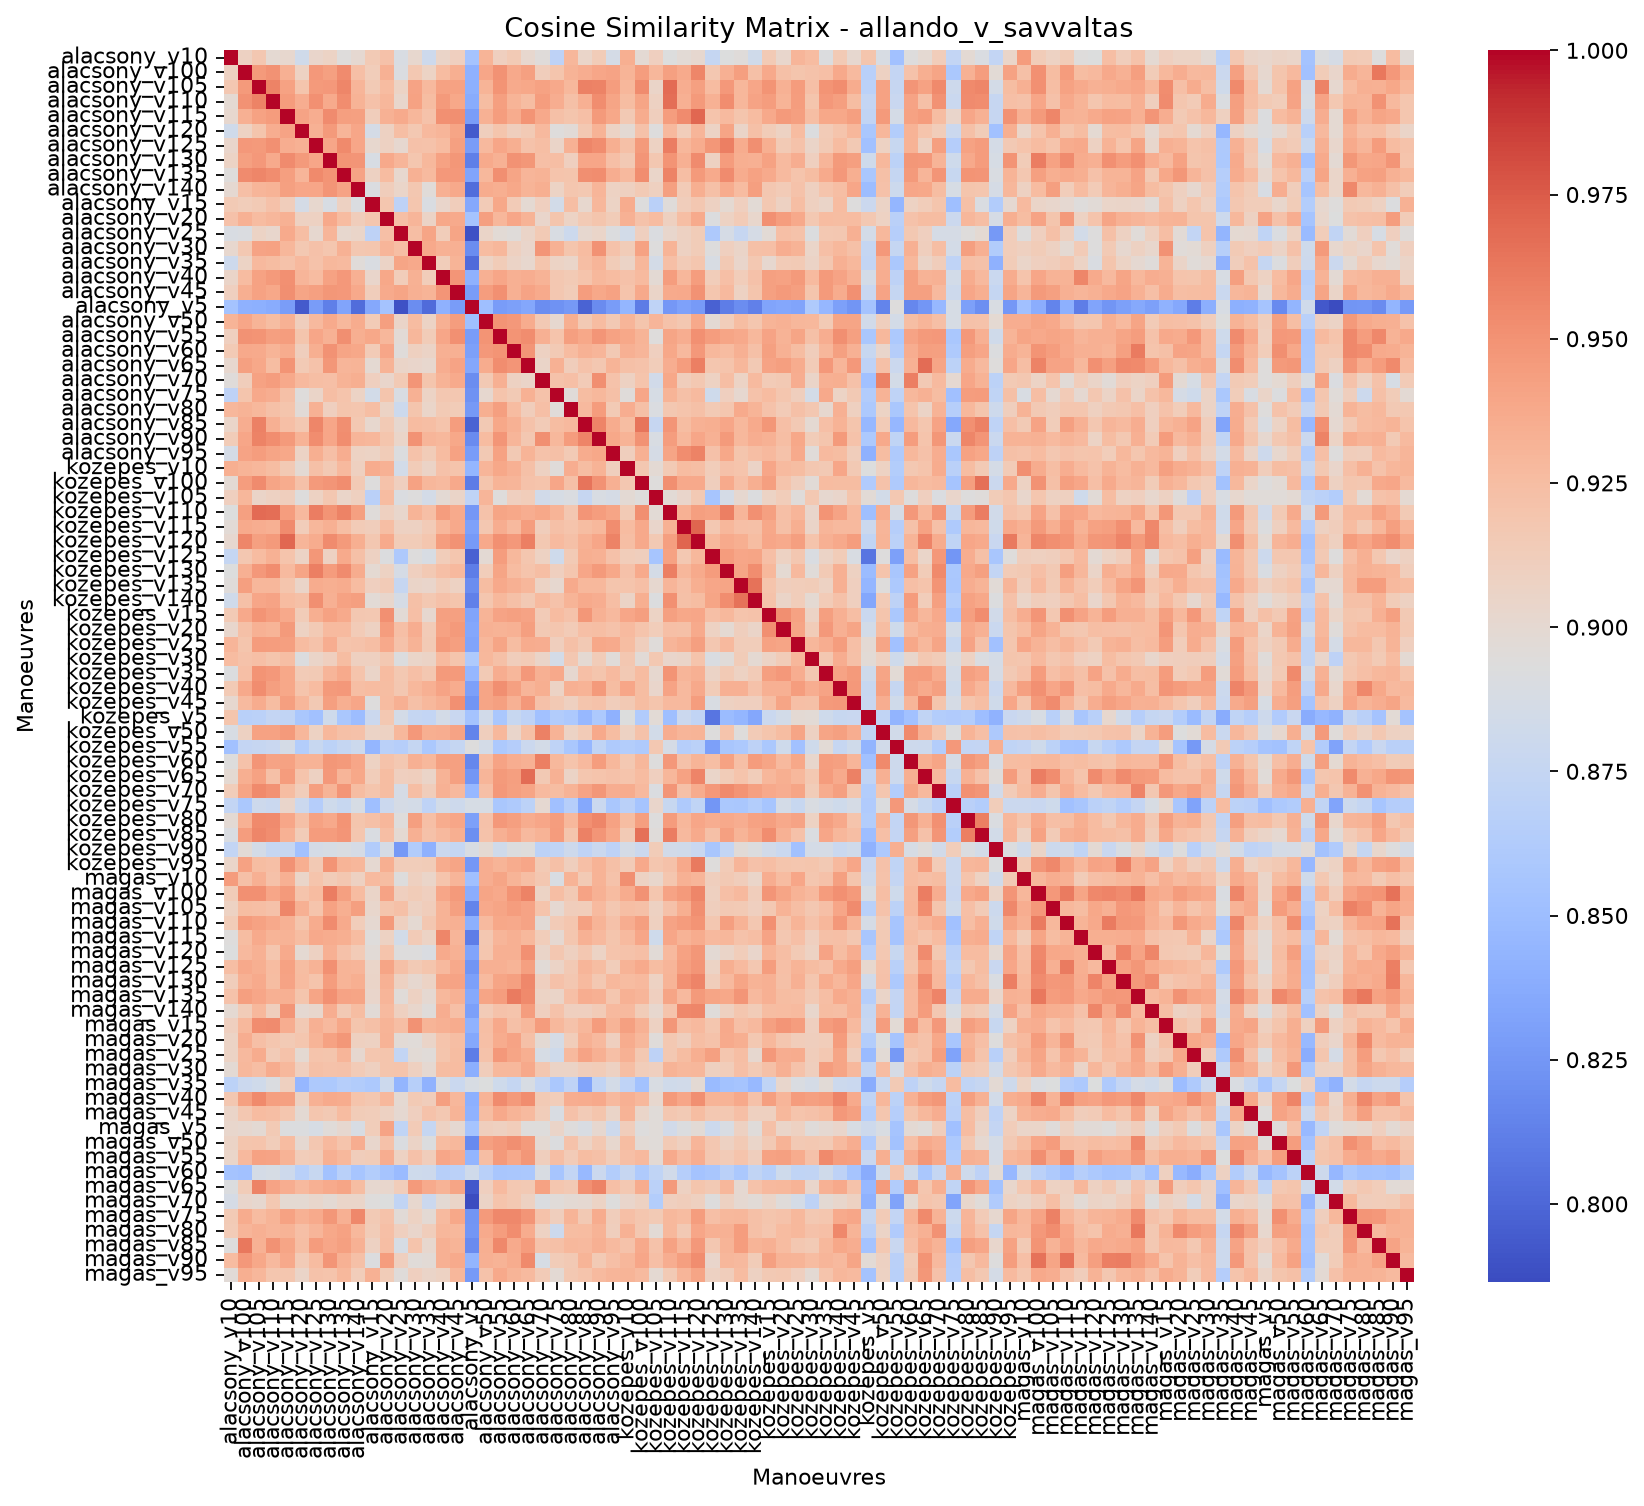

Data behind this chart, as committed beside it:
, allando_v_savvaltas_alacsony_v10, allando_v_savvaltas_alacsony_v100, allando_v_savvaltas_alacsony_v105, allando_v_savvaltas_alacsony_v110, allando_v_savvaltas_alacsony_v115, allando_v_savvaltas_alacsony_v120, allando_v_savvaltas_alacsony_v125, allando_v_savvaltas_alacsony_v130, allando_v_savvaltas_alacsony_v135, allando_v_savvaltas_alacsony_v140, allando_v_savvaltas_alacsony_v15, allando_v_savvaltas_alacsony_v20, allando_v_savvaltas_alacsony_v25, allando_v_savvaltas_alacsony_v30, allando_v_savvaltas_alacsony_v35, allando_v_savvaltas_alacsony_v40, allando_v_savvaltas_alacsony_v45, allando_v_savvaltas_alacsony_v5, allando_v_savvaltas_alacsony_v50, allando_v_savvaltas_alacsony_v55, allando_v_savvaltas_alacsony_v60, allando_v_savvaltas_alacsony_v65, allando_v_savvaltas_alacsony_v70
allando_v_savvaltas_alacsony_v10, 1, 0.9088, 0.9181, 0.8994, 0.902, 0.8831, 0.9034, 0.9072, 0.8944, 0.9005, 0.9151, 0.9222, 0.8894, 0.9019, 0.881, 0.9049, 0.91, 0.8542, 0.9314, 0.9103, 0.9153, 0.9016, 0.8954
allando_v_savvaltas_alacsony_v100, 0.9088, 1, 0.9461, 0.9504, 0.9335, 0.9075, 0.9468, 0.9431, 0.9538, 0.9234, 0.9129, 0.9331, 0.8914, 0.9173, 0.9072, 0.926, 0.9347, 0.8412, 0.9398, 0.9503, 0.9379, 0.9432, 0.9119
allando_v_savvaltas_alacsony_v105, 0.9181, 0.9461, 1, 0.9579, 0.9424, 0.9192, 0.9458, 0.9471, 0.9563, 0.9304, 0.9157, 0.9265, 0.9071, 0.9415, 0.9281, 0.9416, 0.9423, 0.8404, 0.9311, 0.9494, 0.9372, 0.9383, 0.9419
allando_v_savvaltas_alacsony_v110, 0.8994, 0.9504, 0.9579, 1, 0.9454, 0.9351, 0.951, 0.9373, 0.9533, 0.9318, 0.9221, 0.9293, 0.9025, 0.9416, 0.9252, 0.9459, 0.9386, 0.8374, 0.925, 0.9436, 0.9314, 0.9255, 0.9448
allando_v_savvaltas_alacsony_v115, 0.902, 0.9335, 0.9424, 0.9454, 1, 0.9416, 0.9354, 0.9538, 0.9437, 0.9432, 0.9121, 0.9327, 0.9366, 0.9298, 0.9213, 0.9513, 0.9522, 0.8287, 0.9325, 0.9448, 0.9365, 0.9497, 0.9379
allando_v_savvaltas_alacsony_v120, 0.8831, 0.9075, 0.9192, 0.9351, 0.9416, 1, 0.9332, 0.946, 0.9304, 0.9397, 0.886, 0.909, 0.9248, 0.9174, 0.9279, 0.9307, 0.9405, 0.7934, 0.9108, 0.9196, 0.9112, 0.9157, 0.9276
allando_v_savvaltas_alacsony_v125, 0.9034, 0.9468, 0.9458, 0.951, 0.9354, 0.9332, 1, 0.9398, 0.9547, 0.9395, 0.9021, 0.9084, 0.9015, 0.9222, 0.9213, 0.9261, 0.9428, 0.8277, 0.9276, 0.9396, 0.9348, 0.9211, 0.9245
allando_v_savvaltas_alacsony_v130, 0.9072, 0.9431, 0.9471, 0.9373, 0.9538, 0.946, 0.9398, 1, 0.9493, 0.9483, 0.8885, 0.9383, 0.9301, 0.9187, 0.9286, 0.9422, 0.9478, 0.8122, 0.9368, 0.933, 0.9506, 0.9479, 0.9236
allando_v_savvaltas_alacsony_v135, 0.8944, 0.9538, 0.9563, 0.9533, 0.9437, 0.9304, 0.9547, 0.9493, 1, 0.941, 0.909, 0.9259, 0.902, 0.9331, 0.9273, 0.9467, 0.9467, 0.8326, 0.9288, 0.9524, 0.9402, 0.9302, 0.9321
allando_v_savvaltas_alacsony_v140, 0.9005, 0.9234, 0.9304, 0.9318, 0.9432, 0.9397, 0.9395, 0.9483, 0.941, 1, 0.891, 0.9118, 0.9046, 0.9179, 0.8958, 0.934, 0.9374, 0.8025, 0.936, 0.9342, 0.9389, 0.9316, 0.9349
allando_v_savvaltas_alacsony_v15, 0.9151, 0.9129, 0.9157, 0.9221, 0.9121, 0.886, 0.9021, 0.8885, 0.909, 0.891, 1, 0.9187, 0.8701, 0.9186, 0.89, 0.9039, 0.9122, 0.835, 0.9145, 0.9385, 0.9147, 0.8994, 0.9107
allando_v_savvaltas_alacsony_v20, 0.9222, 0.9331, 0.9265, 0.9293, 0.9327, 0.909, 0.9084, 0.9383, 0.9259, 0.9118, 0.9187, 1, 0.9237, 0.9301, 0.9058, 0.9383, 0.9366, 0.8545, 0.9435, 0.9296, 0.9391, 0.932, 0.9036
allando_v_savvaltas_alacsony_v25, 0.8894, 0.8914, 0.9071, 0.9025, 0.9366, 0.9248, 0.9015, 0.9301, 0.902, 0.9046, 0.8701, 0.9237, 1, 0.9249, 0.9403, 0.913, 0.9406, 0.789, 0.9051, 0.8975, 0.8957, 0.9054, 0.9153
allando_v_savvaltas_alacsony_v30, 0.9019, 0.9173, 0.9415, 0.9416, 0.9298, 0.9174, 0.9222, 0.9187, 0.9331, 0.9179, 0.9186, 0.9301, 0.9249, 1, 0.9379, 0.9331, 0.9338, 0.8191, 0.9261, 0.9294, 0.9096, 0.904, 0.9486
allando_v_savvaltas_alacsony_v35, 0.881, 0.9072, 0.9281, 0.9252, 0.9213, 0.9279, 0.9213, 0.9286, 0.9273, 0.8958, 0.89, 0.9058, 0.9403, 0.9379, 1, 0.9126, 0.9308, 0.8023, 0.9072, 0.9133, 0.906, 0.9017, 0.9191
allando_v_savvaltas_alacsony_v40, 0.9049, 0.926, 0.9416, 0.9459, 0.9513, 0.9307, 0.9261, 0.9422, 0.9467, 0.934, 0.9039, 0.9383, 0.913, 0.9331, 0.9126, 1, 0.9483, 0.8409, 0.9336, 0.9396, 0.9336, 0.9355, 0.9319
allando_v_savvaltas_alacsony_v45, 0.91, 0.9347, 0.9423, 0.9386, 0.9522, 0.9405, 0.9428, 0.9478, 0.9467, 0.9374, 0.9122, 0.9366, 0.9406, 0.9338, 0.9308, 0.9483, 1, 0.8274, 0.9447, 0.9509, 0.9338, 0.9414, 0.9372
allando_v_savvaltas_alacsony_v5, 0.8542, 0.8412, 0.8404, 0.8374, 0.8287, 0.7934, 0.8277, 0.8122, 0.8326, 0.8025, 0.835, 0.8545, 0.789, 0.8191, 0.8023, 0.8409, 0.8274, 1, 0.851, 0.8281, 0.8304, 0.834, 0.8194
allando_v_savvaltas_alacsony_v50, 0.9314, 0.9398, 0.9311, 0.925, 0.9325, 0.9108, 0.9276, 0.9368, 0.9288, 0.936, 0.9145, 0.9435, 0.9051, 0.9261, 0.9072, 0.9336, 0.9447, 0.851, 1, 0.9493, 0.9474, 0.9364, 0.9163
allando_v_savvaltas_alacsony_v55, 0.9103, 0.9503, 0.9494, 0.9436, 0.9448, 0.9196, 0.9396, 0.933, 0.9524, 0.9342, 0.9385, 0.9296, 0.8975, 0.9294, 0.9133, 0.9396, 0.9509, 0.8281, 0.9493, 1, 0.9494, 0.9527, 0.9339
allando_v_savvaltas_alacsony_v60, 0.9153, 0.9379, 0.9372, 0.9314, 0.9365, 0.9112, 0.9348, 0.9506, 0.9402, 0.9389, 0.9147, 0.9391, 0.8957, 0.9096, 0.906, 0.9336, 0.9338, 0.8304, 0.9474, 0.9494, 1, 0.9485, 0.909
allando_v_savvaltas_alacsony_v65, 0.9016, 0.9432, 0.9383, 0.9255, 0.9497, 0.9157, 0.9211, 0.9479, 0.9302, 0.9316, 0.8994, 0.932, 0.9054, 0.904, 0.9017, 0.9355, 0.9414, 0.834, 0.9364, 0.9527, 0.9485, 1, 0.9053
allando_v_savvaltas_alacsony_v70, 0.8954, 0.9119, 0.9419, 0.9448, 0.9379, 0.9276, 0.9245, 0.9236, 0.9321, 0.9349, 0.9107, 0.9036, 0.9153, 0.9486, 0.9191, 0.9319, 0.9372, 0.8194, 0.9163, 0.9339, 0.909, 0.9053, 1
allando_v_savvaltas_alacsony_v75, 0.8699, 0.9194, 0.9378, 0.9354, 0.9231, 0.8941, 0.905, 0.9242, 0.9204, 0.9074, 0.8848, 0.9195, 0.8893, 0.9329, 0.9066, 0.9175, 0.9177, 0.8219, 0.9008, 0.9202, 0.9156, 0.9331, 0.9209
allando_v_savvaltas_alacsony_v80, 0.9299, 0.9323, 0.9286, 0.9229, 0.9194, 0.8966, 0.9331, 0.9106, 0.9198, 0.9191, 0.9241, 0.907, 0.8799, 0.9199, 0.9041, 0.915, 0.9135, 0.8263, 0.9342, 0.9434, 0.9258, 0.9117, 0.9233
allando_v_savvaltas_alacsony_v85, 0.9049, 0.9351, 0.9588, 0.9336, 0.9237, 0.9168, 0.9564, 0.9395, 0.9518, 0.9167, 0.9023, 0.9154, 0.9015, 0.9263, 0.9246, 0.9206, 0.9442, 0.798, 0.9161, 0.9385, 0.9324, 0.9212, 0.9146
allando_v_savvaltas_alacsony_v90, 0.9139, 0.9395, 0.9578, 0.9525, 0.9463, 0.9316, 0.9527, 0.9396, 0.9526, 0.9303, 0.9295, 0.9193, 0.9045, 0.9503, 0.9302, 0.9291, 0.9391, 0.8187, 0.9262, 0.9486, 0.9303, 0.9174, 0.9524
allando_v_savvaltas_alacsony_v95, 0.886, 0.9411, 0.9443, 0.94, 0.9385, 0.9068, 0.9347, 0.9239, 0.9355, 0.9078, 0.9074, 0.9135, 0.8922, 0.9207, 0.9138, 0.9261, 0.9417, 0.8281, 0.9164, 0.9423, 0.9161, 0.9312, 0.9208
allando_v_savvaltas_kozepes_v10, 0.9342, 0.9312, 0.9297, 0.9252, 0.9162, 0.8985, 0.923, 0.9158, 0.9277, 0.9099, 0.9363, 0.9332, 0.8844, 0.9139, 0.906, 0.9218, 0.9201, 0.8444, 0.9301, 0.9387, 0.9333, 0.9226, 0.909
allando_v_savvaltas_kozepes_v100, 0.8987, 0.9449, 0.9538, 0.9404, 0.936, 0.9217, 0.9463, 0.9489, 0.9526, 0.9152, 0.8934, 0.9211, 0.9102, 0.9418, 0.9297, 0.9267, 0.9376, 0.8099, 0.9194, 0.9309, 0.9305, 0.9214, 0.9201
allando_v_savvaltas_kozepes_v105, 0.9103, 0.9292, 0.9055, 0.909, 0.9115, 0.8933, 0.9081, 0.9178, 0.9045, 0.9096, 0.8677, 0.926, 0.8909, 0.8933, 0.8853, 0.8989, 0.9051, 0.8715, 0.9299, 0.8941, 0.9106, 0.9126, 0.8839
allando_v_savvaltas_kozepes_v110, 0.8929, 0.9426, 0.9689, 0.9673, 0.9448, 0.9277, 0.9605, 0.9497, 0.9576, 0.9432, 0.8955, 0.9098, 0.9028, 0.9315, 0.9234, 0.9444, 0.9368, 0.8254, 0.9214, 0.9401, 0.9386, 0.9357, 0.9383
allando_v_savvaltas_kozepes_v115, 0.898, 0.9371, 0.9353, 0.9334, 0.9541, 0.9126, 0.9294, 0.9339, 0.9247, 0.9146, 0.9123, 0.9244, 0.9082, 0.9089, 0.9142, 0.9293, 0.9381, 0.8309, 0.9177, 0.9356, 0.9281, 0.9445, 0.9117
allando_v_savvaltas_kozepes_v120, 0.9013, 0.9562, 0.9428, 0.9462, 0.9702, 0.9302, 0.9361, 0.9536, 0.946, 0.9341, 0.9179, 0.9367, 0.9139, 0.914, 0.9188, 0.9447, 0.9502, 0.8266, 0.938, 0.9515, 0.9466, 0.9594, 0.9168
allando_v_savvaltas_kozepes_v125, 0.875, 0.918, 0.926, 0.9328, 0.92, 0.9073, 0.9482, 0.909, 0.9368, 0.9226, 0.9088, 0.892, 0.8599, 0.8933, 0.8887, 0.9128, 0.9189, 0.7968, 0.8987, 0.9442, 0.9286, 0.9182, 0.9081
allando_v_savvaltas_kozepes_v130, 0.8926, 0.9338, 0.9471, 0.9531, 0.9268, 0.9407, 0.9592, 0.945, 0.9537, 0.9358, 0.8997, 0.9078, 0.8869, 0.9102, 0.9164, 0.9239, 0.9282, 0.8113, 0.913, 0.9404, 0.9263, 0.9203, 0.9246
allando_v_savvaltas_kozepes_v135, 0.8956, 0.9435, 0.9299, 0.9295, 0.9193, 0.9057, 0.9365, 0.9347, 0.9358, 0.9261, 0.9099, 0.9147, 0.8763, 0.9049, 0.9039, 0.9129, 0.9078, 0.8197, 0.9249, 0.938, 0.9337, 0.9296, 0.9074
allando_v_savvaltas_kozepes_v140, 0.883, 0.9229, 0.9397, 0.9409, 0.9258, 0.9226, 0.952, 0.9337, 0.9418, 0.9441, 0.8979, 0.9027, 0.8873, 0.9231, 0.9171, 0.9223, 0.9194, 0.8128, 0.9188, 0.9289, 0.9227, 0.916, 0.9273
allando_v_savvaltas_kozepes_v15, 0.9151, 0.938, 0.9492, 0.9443, 0.9376, 0.914, 0.9342, 0.942, 0.9368, 0.9177, 0.9167, 0.951, 0.8975, 0.9235, 0.9014, 0.9426, 0.9425, 0.8329, 0.9309, 0.9414, 0.9427, 0.9408, 0.9143
allando_v_savvaltas_kozepes_v20, 0.9024, 0.9227, 0.9327, 0.9311, 0.9458, 0.908, 0.9155, 0.9272, 0.9268, 0.9143, 0.9084, 0.9443, 0.9236, 0.9354, 0.9145, 0.9424, 0.9459, 0.8346, 0.9324, 0.9324, 0.9331, 0.9438, 0.9162
allando_v_savvaltas_kozepes_v25, 0.9302, 0.9192, 0.9452, 0.9444, 0.9437, 0.9263, 0.9212, 0.9356, 0.9204, 0.921, 0.9247, 0.9378, 0.9213, 0.9317, 0.9153, 0.9462, 0.9437, 0.8324, 0.9292, 0.9407, 0.9257, 0.9365, 0.9353
allando_v_savvaltas_kozepes_v30, 0.9258, 0.9214, 0.9236, 0.9191, 0.9242, 0.8919, 0.9054, 0.9105, 0.9251, 0.9095, 0.9093, 0.9168, 0.8917, 0.9045, 0.9061, 0.9267, 0.9193, 0.8608, 0.9284, 0.9229, 0.9118, 0.9145, 0.9055
allando_v_savvaltas_kozepes_v35, 0.8922, 0.9234, 0.9499, 0.9469, 0.9387, 0.9146, 0.9153, 0.9302, 0.9368, 0.9204, 0.9053, 0.926, 0.9169, 0.9238, 0.9182, 0.9464, 0.9461, 0.8452, 0.9149, 0.9357, 0.9292, 0.9467, 0.9335
allando_v_savvaltas_kozepes_v40, 0.9156, 0.938, 0.9531, 0.944, 0.9391, 0.9207, 0.9262, 0.9459, 0.9474, 0.9241, 0.9258, 0.9257, 0.9177, 0.9286, 0.9335, 0.9408, 0.9361, 0.8299, 0.94, 0.9523, 0.9425, 0.9306, 0.9347
allando_v_savvaltas_kozepes_v45, 0.9009, 0.9268, 0.9364, 0.9254, 0.9435, 0.9293, 0.916, 0.9441, 0.9347, 0.9392, 0.8934, 0.926, 0.9334, 0.9232, 0.9288, 0.934, 0.9512, 0.8239, 0.9406, 0.9429, 0.9326, 0.9467, 0.9216
allando_v_savvaltas_kozepes_v5, 0.9192, 0.867, 0.8688, 0.8745, 0.873, 0.8574, 0.8527, 0.8818, 0.8581, 0.8491, 0.8798, 0.9167, 0.8855, 0.8756, 0.874, 0.885, 0.8775, 0.8547, 0.8834, 0.8573, 0.8773, 0.8704, 0.853
allando_v_savvaltas_kozepes_v50, 0.8889, 0.9089, 0.9417, 0.9421, 0.9459, 0.9298, 0.9079, 0.9291, 0.9225, 0.9217, 0.9061, 0.9081, 0.9286, 0.9474, 0.9345, 0.9355, 0.9409, 0.8145, 0.9114, 0.9289, 0.9034, 0.9232, 0.959
allando_v_savvaltas_kozepes_v55, 0.8524, 0.8741, 0.8758, 0.8779, 0.886, 0.8634, 0.8766, 0.8698, 0.8754, 0.8807, 0.8441, 0.8676, 0.8651, 0.8749, 0.8589, 0.87, 0.8752, 0.8935, 0.8853, 0.8592, 0.8645, 0.8792, 0.8856
allando_v_savvaltas_kozepes_v60, 0.8935, 0.9213, 0.9488, 0.9411, 0.9419, 0.932, 0.9319, 0.9475, 0.946, 0.9398, 0.9075, 0.9212, 0.9169, 0.9341, 0.9286, 0.9431, 0.9433, 0.8162, 0.9245, 0.9411, 0.9352, 0.9331, 0.9592
allando_v_savvaltas_kozepes_v65, 0.8996, 0.9346, 0.9419, 0.9232, 0.9455, 0.92, 0.9086, 0.947, 0.9302, 0.9389, 0.9128, 0.9255, 0.9102, 0.9112, 0.9053, 0.9319, 0.9432, 0.8243, 0.9307, 0.9466, 0.9438, 0.9677, 0.9164
allando_v_savvaltas_kozepes_v70, 0.9128, 0.94, 0.9545, 0.9502, 0.9257, 0.9132, 0.944, 0.9312, 0.9489, 0.925, 0.9197, 0.9251, 0.887, 0.9242, 0.9117, 0.9326, 0.9282, 0.8459, 0.9237, 0.9473, 0.9428, 0.9401, 0.9269
allando_v_savvaltas_kozepes_v75, 0.8738, 0.8589, 0.8812, 0.8783, 0.9038, 0.8797, 0.8641, 0.8816, 0.8772, 0.8877, 0.8508, 0.8791, 0.8867, 0.8852, 0.8707, 0.8846, 0.8808, 0.8878, 0.8878, 0.8576, 0.8611, 0.8691, 0.9
allando_v_savvaltas_kozepes_v80, 0.899, 0.9329, 0.9542, 0.9536, 0.9397, 0.9225, 0.9421, 0.9381, 0.9495, 0.9194, 0.9225, 0.9297, 0.8948, 0.9434, 0.9237, 0.9362, 0.9397, 0.8302, 0.9221, 0.947, 0.9434, 0.936, 0.9394
allando_v_savvaltas_kozepes_v85, 0.8901, 0.9448, 0.9563, 0.9531, 0.9329, 0.9134, 0.9454, 0.9456, 0.9483, 0.9189, 0.8905, 0.9248, 0.8997, 0.9338, 0.9223, 0.9277, 0.9341, 0.8205, 0.9209, 0.9339, 0.9395, 0.9277, 0.9317
allando_v_savvaltas_kozepes_v90, 0.8735, 0.898, 0.8849, 0.8762, 0.8762, 0.8528, 0.8862, 0.888, 0.89, 0.8868, 0.8626, 0.8866, 0.8264, 0.8627, 0.8415, 0.8786, 0.8756, 0.8891, 0.8994, 0.8829, 0.892, 0.8944, 0.8695
allando_v_savvaltas_kozepes_v95, 0.9049, 0.9416, 0.9255, 0.9233, 0.9504, 0.9342, 0.9165, 0.9499, 0.931, 0.9293, 0.9006, 0.9343, 0.9132, 0.9131, 0.914, 0.9359, 0.9404, 0.825, 0.9349, 0.9313, 0.9365, 0.9394, 0.9153
allando_v_savvaltas_magas_v10, 0.945, 0.9227, 0.9333, 0.922, 0.9338, 0.9045, 0.92, 0.9138, 0.9178, 0.9086, 0.9273, 0.9256, 0.8939, 0.9091, 0.9043, 0.92, 0.9305, 0.8519, 0.935, 0.9402, 0.9314, 0.9247, 0.9178
allando_v_savvaltas_magas_v100, 0.9134, 0.9512, 0.9515, 0.9396, 0.9462, 0.9205, 0.9261, 0.9602, 0.9431, 0.926, 0.905, 0.9416, 0.9102, 0.9137, 0.91, 0.9396, 0.9458, 0.8389, 0.9407, 0.9382, 0.9498, 0.9579, 0.9069
allando_v_savvaltas_magas_v105, 0.9077, 0.9254, 0.9247, 0.9221, 0.9561, 0.9335, 0.9204, 0.942, 0.9345, 0.9437, 0.903, 0.9192, 0.9232, 0.9085, 0.9116, 0.9316, 0.9426, 0.8142, 0.9378, 0.94, 0.9448, 0.9411, 0.9205
allando_v_savvaltas_magas_v110, 0.9138, 0.9456, 0.942, 0.9376, 0.9325, 0.9192, 0.9363, 0.954, 0.9373, 0.9125, 0.9006, 0.9464, 0.9095, 0.8993, 0.9179, 0.9319, 0.9337, 0.8405, 0.9273, 0.9386, 0.9376, 0.9411, 0.8967
... 24 more rows
